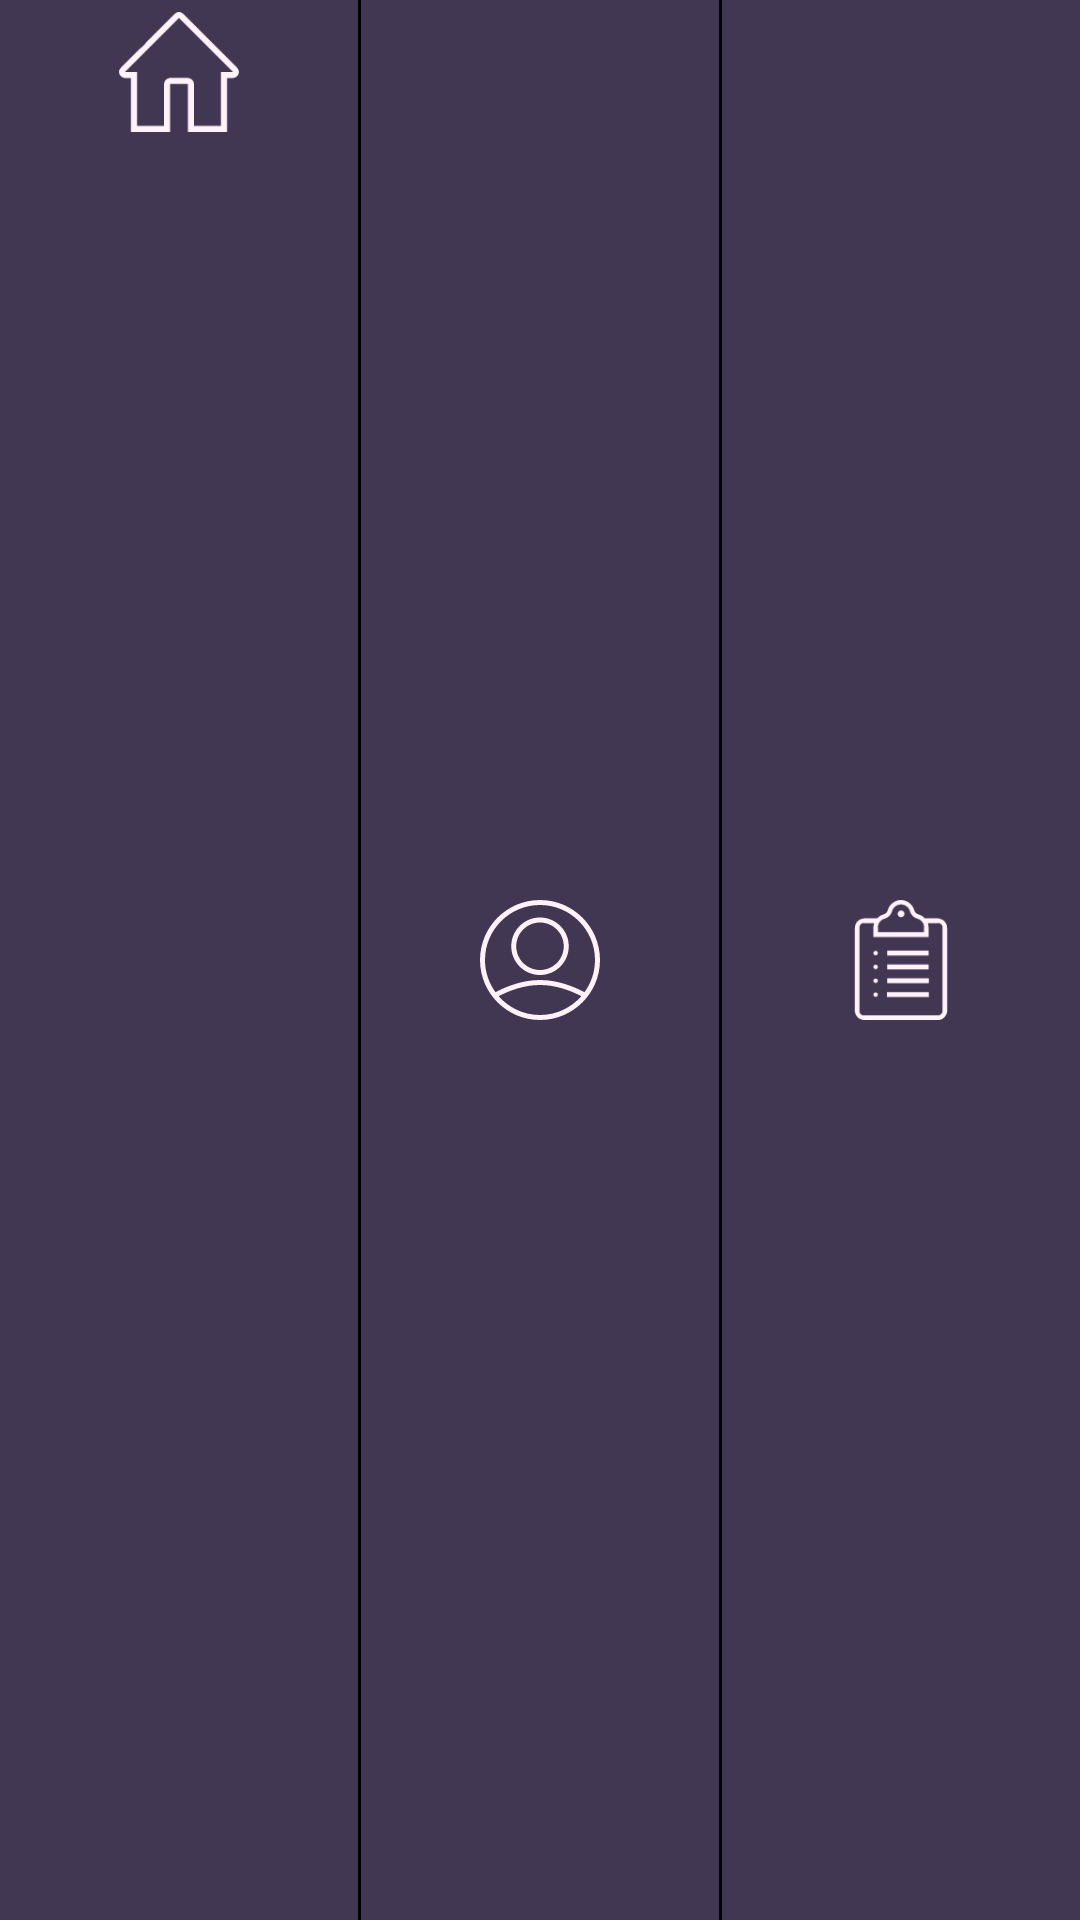

Layout XML and referenced resources for this Android screen:
<!-- AndroidManifest.xml: application theme AppTheme -->
<!-- res/layout/bottom_layout.xml -->
<?xml version="1.0" encoding="utf-8"?>
<LinearLayout xmlns:android="http://schemas.android.com/apk/res/android"
    android:layout_width="match_parent"
    android:layout_height="48dp"
    android:layout_alignParentBottom="true"
    android:background="@color/basicColor"
    android:orientation="horizontal">

    <ImageView
        android:id="@+id/ivHomeId"
        android:layout_width="0dp"
        android:layout_height="48dp"
        android:layout_weight="1"
        android:padding="@dimen/margin_4_dp"
        android:src="@drawable/home" />

    <View
        android:layout_width="1dp"
        android:layout_height="match_parent"
        android:background="@color/blackColor" />

    <ImageView
        android:id="@+id/ivprofileid"
        android:layout_width="0dp"
        android:layout_height="48dp"
        android:layout_weight="1"
        android:padding="@dimen/margin_4_dp"
        android:layout_gravity="center"
        android:src="@drawable/ic_profile" />

    <View
        android:layout_width="1dp"
        android:layout_height="match_parent"
        android:background="@color/blackColor" />

    <ImageView
        android:id="@+id/icpostid"
        android:layout_width="0dp"
        android:layout_height="48dp"
        android:layout_weight="1"
        android:padding="@dimen/margin_4_dp"
        android:layout_gravity="center"
        android:src="@drawable/my_post" />

</LinearLayout>
<!-- resources referenced by this layout -->
<resources>
  <color name="basicColor">#413752</color>
  <color name="blackColor">#000000</color>
  <dimen name="margin_4_dp">4dp</dimen>
  <!-- drawable home: png bitmap (drawable, 1049 bytes) -->
  <!-- drawable ic_profile (drawable) -->
  <vector xmlns:android="http://schemas.android.com/apk/res/android"
      android:width="48dp"
      android:height="48dp"
      android:viewportWidth="512"
      android:viewportHeight="512">
    <path
        android:fillColor="#FFF1F8"
        android:pathData="M256,0C114.844,0 0,114.844 0,256s114.844,256 256,256s256,-114.844 256,-256S397.156,0 256,0zM256,490.667c-70.161,0 -133.056,-31.108 -176.095,-80.073c1.227,-0.743 2.464,-1.551 3.678,-2.177c40.656,-20.875 103.573,-45.75 172.417,-45.75s131.76,24.875 172.406,45.74c1.22,0.63 2.46,1.439 3.69,2.186C389.056,459.557 326.161,490.667 256,490.667zM438.167,389.438C395.417,367.49 329.104,341.333 256,341.333S116.583,367.49 73.823,389.448c-2.467,1.27 -4.902,2.73 -7.369,4.333C38.212,355.036 21.333,307.508 21.333,256C21.333,126.604 126.604,21.333 256,21.333S490.667,126.604 490.667,256c0,51.508 -16.878,99.038 -45.121,137.781C443.078,392.176 440.641,390.712 438.167,389.438z"/>
    <path
        android:fillColor="#FFF1F8"
        android:pathData="M256,74.667c-67.635,0 -122.667,55.031 -122.667,122.667S188.365,320 256,320s122.667,-55.031 122.667,-122.667S323.635,74.667 256,74.667zM256,298.667c-55.875,0 -101.333,-45.458 -101.333,-101.333S200.125,96 256,96s101.333,45.458 101.333,101.333S311.875,298.667 256,298.667z"/>
  </vector>
  <!-- drawable my_post: png bitmap (drawable, 2278 bytes) -->
  <style name="AppTheme" parent="Theme.AppCompat.Light.NoActionBar">
          
          <item name="colorPrimary">@color/colorPrimary</item>
          <item name="colorPrimaryDark">@color/colorPrimaryDark</item>
          <item name="colorAccent">@color/colorAccent</item>
      </style>
  <color name="colorPrimary">#008577</color>
  <color name="colorPrimaryDark">#413752</color>
  <color name="colorAccent">#008577</color>
</resources>
